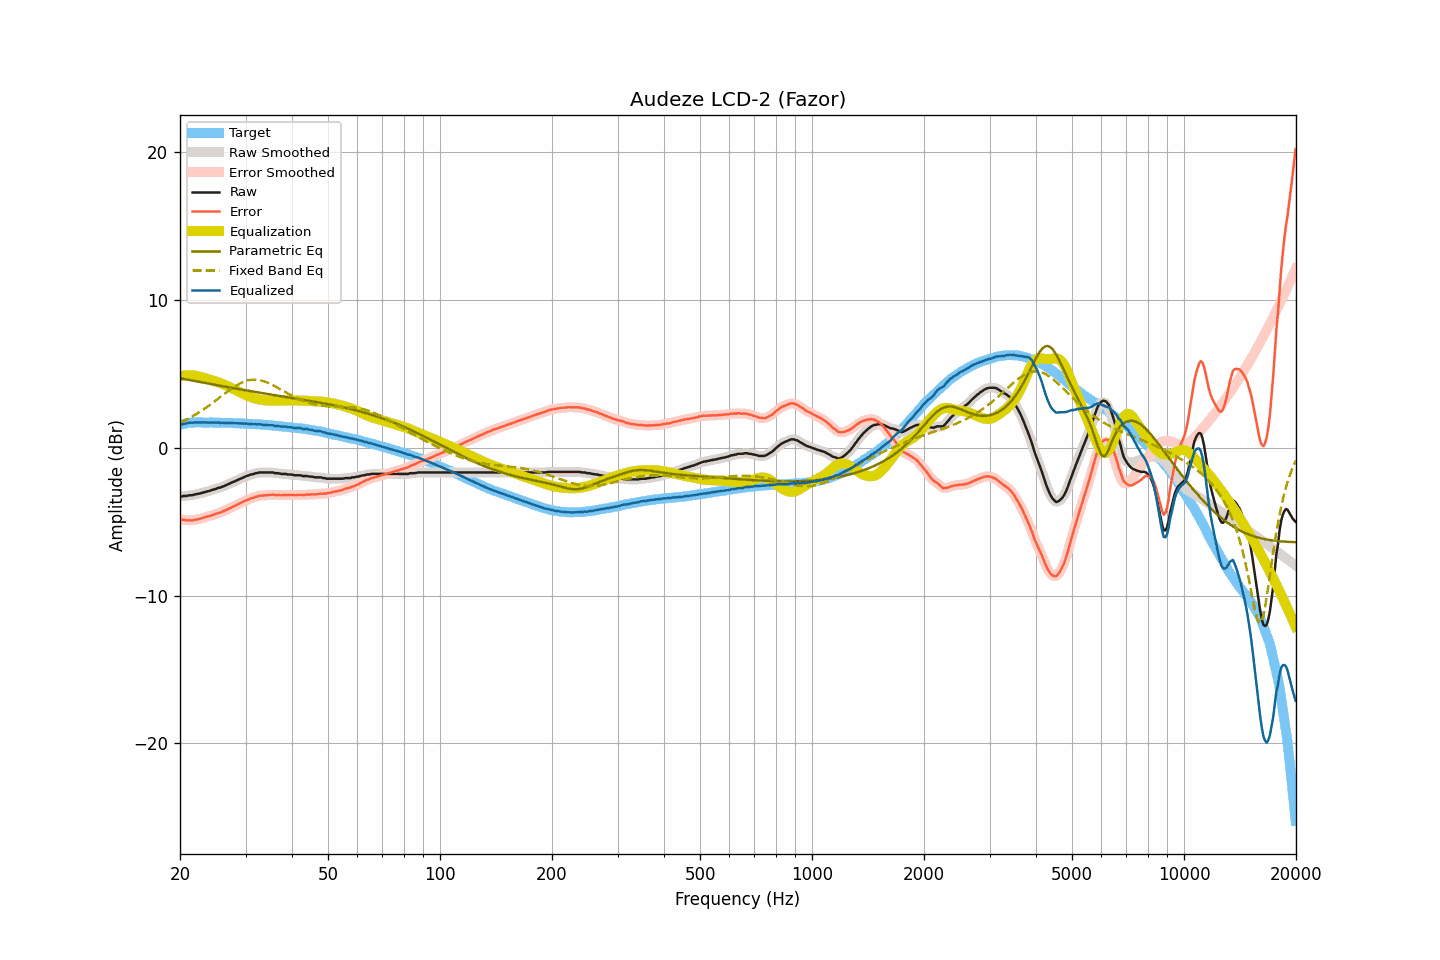

The table this chart was drawn from, first rows:
frequency, raw, smoothed, error, error_smoothed, equalization, parametric_eq, fixed_band_eq, equalized_raw, equalized_smoothed, target
20.00, -3.28, -3.29, -4.83, -4.83, 4.83, 4.70, 1.70, 1.55, 1.55, 1.54
20.20, -3.30, -3.28, -4.88, -4.86, 4.86, 4.68, 1.75, 1.56, 1.57, 1.57
20.40, -3.26, -3.28, -4.87, -4.88, 4.88, 4.66, 1.80, 1.62, 1.60, 1.60
20.61, -3.26, -3.27, -4.88, -4.89, 4.89, 4.64, 1.85, 1.63, 1.63, 1.62
20.81, -3.26, -3.25, -4.91, -4.90, 4.90, 4.62, 1.91, 1.64, 1.66, 1.65
21.02, -3.23, -3.24, -4.91, -4.91, 4.91, 4.60, 1.96, 1.68, 1.67, 1.68
21.23, -3.21, -3.22, -4.90, -4.92, 4.91, 4.58, 2.02, 1.70, 1.69, 1.69
21.44, -3.21, -3.21, -4.91, -4.91, 4.91, 4.56, 2.08, 1.69, 1.70, 1.70
21.66, -3.20, -3.19, -4.91, -4.90, 4.90, 4.54, 2.14, 1.69, 1.71, 1.71
21.87, -3.16, -3.17, -4.87, -4.88, 4.88, 4.52, 2.20, 1.72, 1.71, 1.71
22.09, -3.14, -3.14, -4.86, -4.86, 4.86, 4.50, 2.27, 1.72, 1.72, 1.72
22.31, -3.12, -3.12, -4.84, -4.84, 4.84, 4.47, 2.34, 1.72, 1.72, 1.72
22.54, -3.10, -3.10, -4.82, -4.82, 4.81, 4.45, 2.40, 1.71, 1.71, 1.72
22.76, -3.07, -3.07, -4.79, -4.79, 4.78, 4.43, 2.47, 1.71, 1.71, 1.72
22.99, -3.04, -3.04, -4.75, -4.75, 4.75, 4.41, 2.55, 1.71, 1.71, 1.71
23.22, -3.01, -3.01, -4.72, -4.72, 4.72, 4.39, 2.62, 1.71, 1.71, 1.70
23.45, -2.98, -2.98, -4.69, -4.69, 4.69, 4.37, 2.69, 1.71, 1.71, 1.70
23.69, -2.95, -2.96, -4.66, -4.66, 4.66, 4.35, 2.77, 1.71, 1.71, 1.70
23.92, -2.93, -2.92, -4.63, -4.63, 4.63, 4.33, 2.85, 1.70, 1.70, 1.70
24.16, -2.89, -2.89, -4.60, -4.60, 4.59, 4.31, 2.93, 1.70, 1.70, 1.71
24.40, -2.85, -2.86, -4.56, -4.56, 4.56, 4.29, 3.01, 1.71, 1.70, 1.71
24.65, -2.82, -2.82, -4.52, -4.53, 4.53, 4.27, 3.09, 1.70, 1.70, 1.70
24.89, -2.79, -2.78, -4.49, -4.48, 4.49, 4.25, 3.17, 1.70, 1.71, 1.70
25.14, -2.75, -2.75, -4.45, -4.45, 4.45, 4.23, 3.26, 1.70, 1.70, 1.70
25.39, -2.70, -2.72, -4.40, -4.41, 4.42, 4.21, 3.34, 1.71, 1.70, 1.70
25.65, -2.70, -2.68, -4.40, -4.38, 4.38, 4.19, 3.42, 1.67, 1.69, 1.70
25.91, -2.64, -2.65, -4.33, -4.34, 4.34, 4.17, 3.51, 1.69, 1.69, 1.69
26.16, -2.61, -2.61, -4.30, -4.30, 4.29, 4.15, 3.59, 1.68, 1.68, 1.68
26.43, -2.56, -2.56, -4.25, -4.25, 4.25, 4.13, 3.68, 1.68, 1.68, 1.68
26.69, -2.52, -2.52, -4.20, -4.20, 4.20, 4.11, 3.76, 1.68, 1.68, 1.68
26.96, -2.47, -2.47, -4.15, -4.15, 4.15, 4.09, 3.84, 1.68, 1.68, 1.68
27.23, -2.42, -2.42, -4.10, -4.10, 4.10, 4.07, 3.92, 1.68, 1.68, 1.68
27.50, -2.36, -2.37, -4.04, -4.04, 4.04, 4.05, 3.99, 1.68, 1.68, 1.68
27.77, -2.31, -2.32, -3.98, -3.99, 3.99, 4.03, 4.07, 1.68, 1.67, 1.67
28.05, -2.28, -2.27, -3.95, -3.93, 3.93, 4.02, 4.14, 1.65, 1.66, 1.66
28.33, -2.22, -2.22, -3.88, -3.88, 3.88, 4.00, 4.21, 1.66, 1.65, 1.65
28.62, -2.17, -2.17, -3.82, -3.83, 3.82, 3.98, 4.27, 1.65, 1.65, 1.65
28.90, -2.12, -2.12, -3.77, -3.77, 3.77, 3.96, 4.33, 1.65, 1.65, 1.65
29.19, -2.07, -2.07, -3.71, -3.72, 3.72, 3.94, 4.39, 1.64, 1.64, 1.64
29.48, -2.02, -2.02, -3.67, -3.66, 3.66, 3.92, 4.43, 1.64, 1.64, 1.65
29.78, -1.97, -1.97, -3.61, -3.61, 3.61, 3.90, 4.48, 1.64, 1.64, 1.64
30.08, -1.93, -1.93, -3.57, -3.57, 3.57, 3.88, 4.51, 1.63, 1.63, 1.63
30.38, -1.89, -1.89, -3.51, -3.52, 3.52, 3.86, 4.55, 1.63, 1.63, 1.62
30.68, -1.86, -1.86, -3.48, -3.47, 3.47, 3.85, 4.57, 1.61, 1.62, 1.62
30.99, -1.81, -1.82, -3.42, -3.43, 3.43, 3.83, 4.59, 1.62, 1.61, 1.61
31.30, -1.79, -1.79, -3.40, -3.40, 3.39, 3.81, 4.60, 1.60, 1.60, 1.61
31.61, -1.77, -1.76, -3.38, -3.36, 3.36, 3.79, 4.61, 1.58, 1.59, 1.60
31.93, -1.72, -1.74, -3.31, -3.33, 3.32, 3.77, 4.60, 1.60, 1.59, 1.59
32.24, -1.72, -1.71, -3.30, -3.29, 3.29, 3.75, 4.60, 1.57, 1.59, 1.58
32.57, -1.67, -1.68, -3.25, -3.26, 3.27, 3.74, 4.58, 1.60, 1.59, 1.58
32.89, -1.67, -1.67, -3.25, -3.24, 3.25, 3.72, 4.56, 1.58, 1.58, 1.57
33.22, -1.67, -1.67, -3.23, -3.23, 3.23, 3.70, 4.53, 1.56, 1.57, 1.56
33.55, -1.67, -1.67, -3.23, -3.23, 3.22, 3.68, 4.50, 1.55, 1.55, 1.56
33.89, -1.67, -1.67, -3.22, -3.22, 3.21, 3.66, 4.46, 1.54, 1.54, 1.54
34.23, -1.67, -1.67, -3.21, -3.21, 3.20, 3.65, 4.42, 1.53, 1.53, 1.54
34.57, -1.67, -1.67, -3.20, -3.20, 3.20, 3.63, 4.38, 1.53, 1.53, 1.53
34.92, -1.67, -1.67, -3.19, -3.19, 3.19, 3.61, 4.33, 1.52, 1.53, 1.52
35.27, -1.67, -1.67, -3.18, -3.18, 3.19, 3.59, 4.27, 1.52, 1.52, 1.51
35.62, -1.67, -1.69, -3.17, -3.19, 3.19, 3.57, 4.22, 1.52, 1.50, 1.50
35.97, -1.72, -1.70, -3.21, -3.19, 3.19, 3.56, 4.16, 1.47, 1.49, 1.48
... 635 more rows
